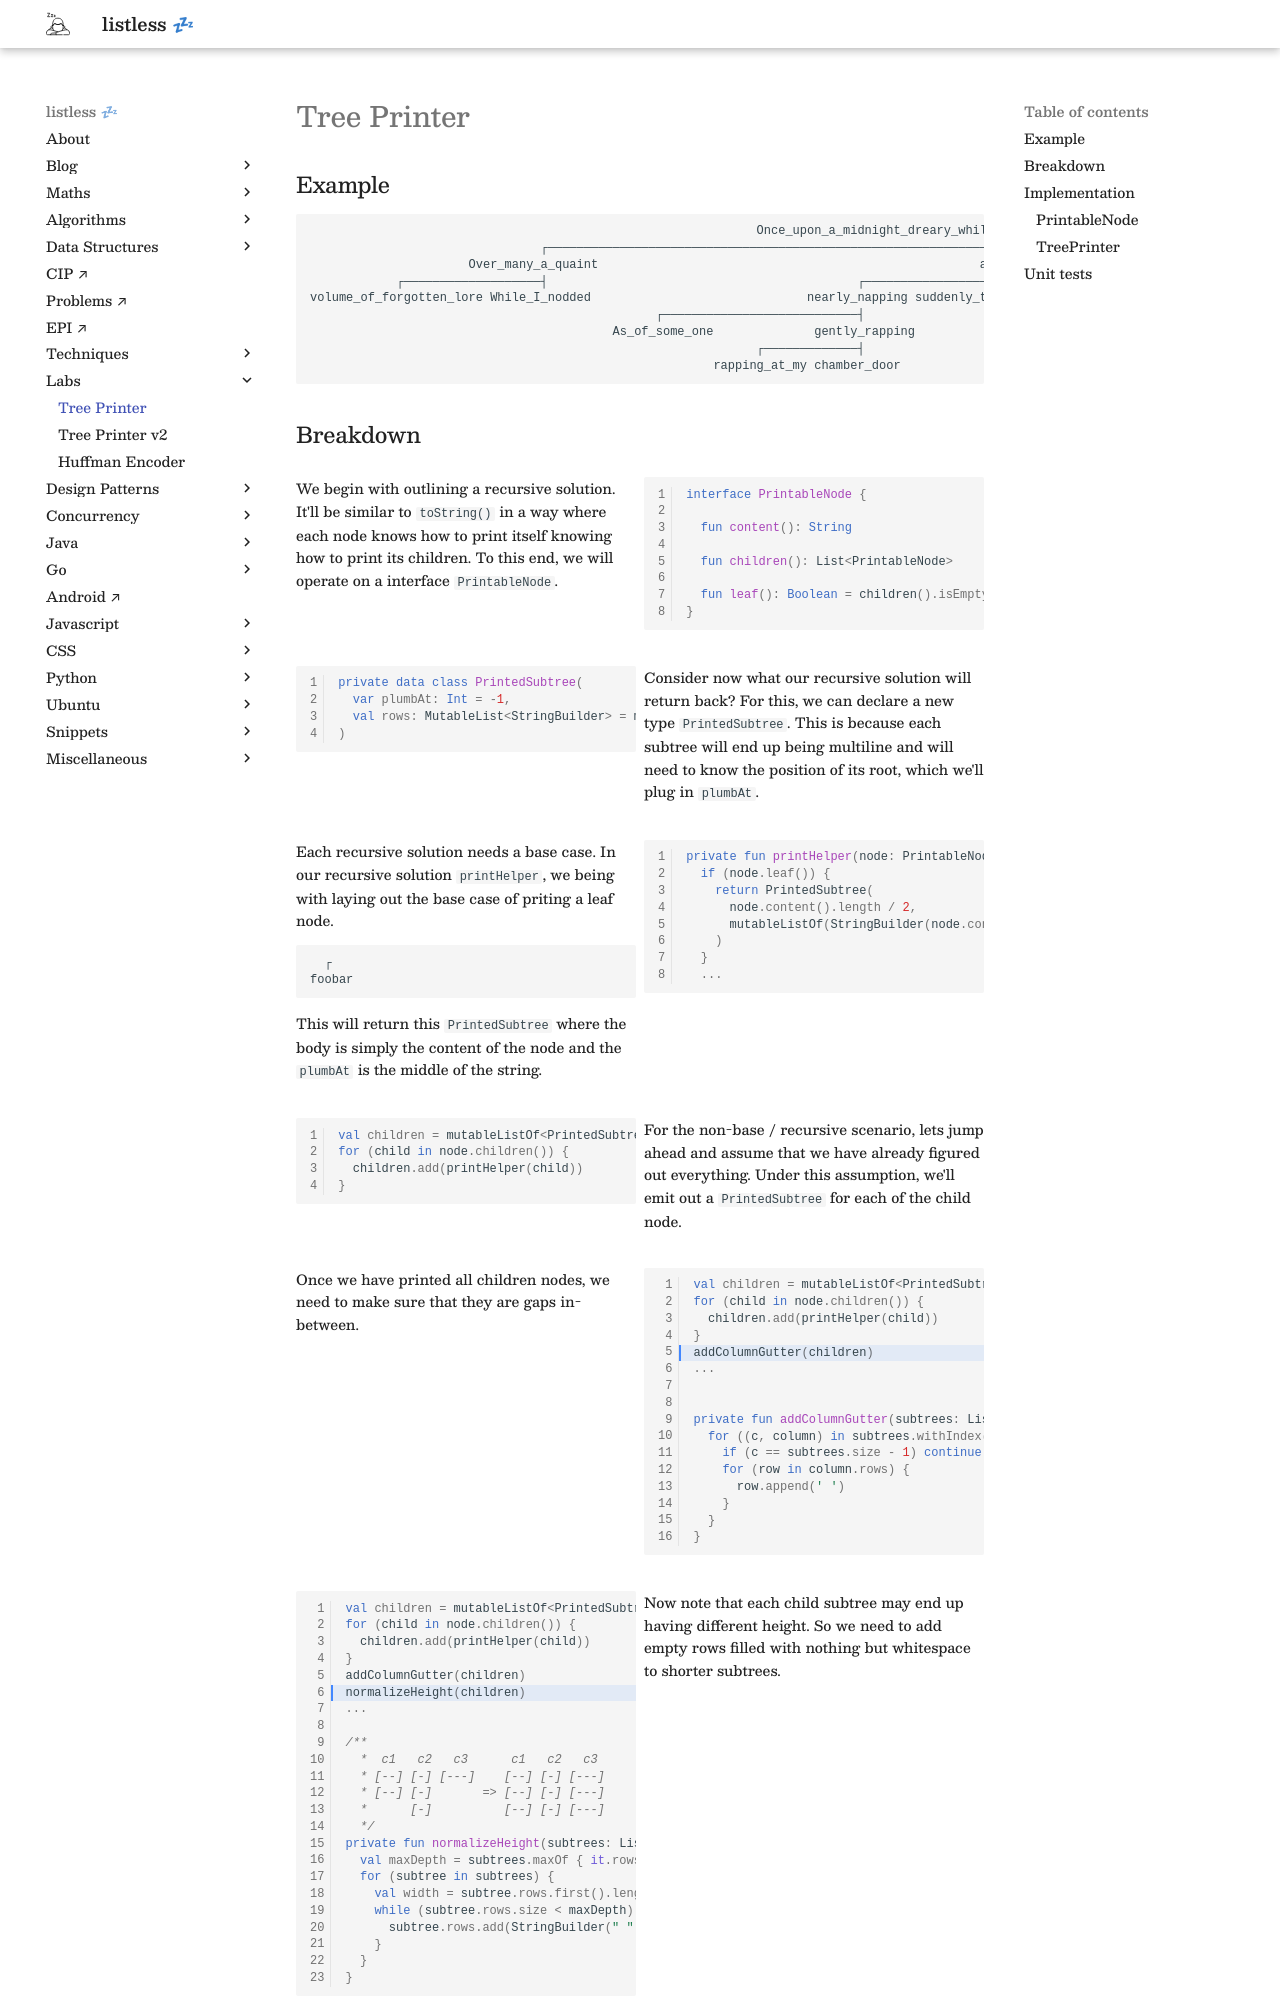

repository: anurag-inias/anurag-inias.github.io · page: labs/tree-printer/index.html · generator: mkdocs

# Tree Printer

## Example

```
                                                              Once_upon_a_midnight_dreary_while_I_pondered_weak_and_weary
                                ┌─────────────────────────────────────────────────────────────────┤
                      Over_many_a_quaint                                                     and_curious
            ┌───────────────────┤                                           ┌─────────────────────┤
volume_of_forgotten_lore While_I_nodded                              nearly_napping suddenly_there_came_a_tapping
                                                ┌───────────────────────────┤
                                          As_of_some_one              gently_rapping
                                                              ┌─────────────┤
                                                        rapping_at_my chamber_door
```
